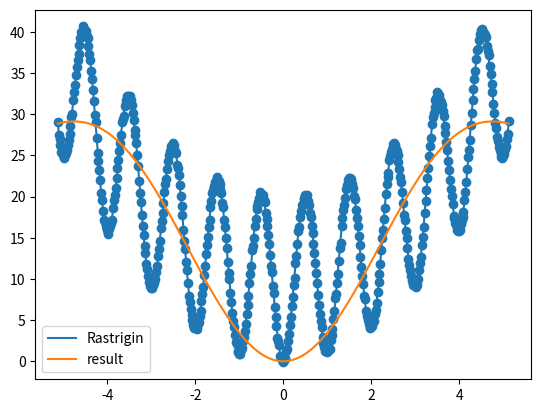

Here is the Python script that generated this plot:
import math
import matplotlib.pyplot as plt
import numpy as np

def de(fobj, bounds, mut=0.8, crossp=0.7, popsize=30, its=1000):
    dimensions = len(bounds)
    pop = np.random.rand(popsize, dimensions)
    min_b, max_b = np.asarray(bounds).T
    diff = np.fabs(min_b - max_b)
    pop_denorm = min_b + pop * diff
    fitness = np.asarray([fobj(ind) for ind in pop_denorm])
    best_idx = np.argmin(fitness)
    best = pop_denorm[best_idx]
    for i in range(its):
        for j in range(popsize):
            idxs = [idx for idx in range(popsize) if idx != j]
            a, b, c = pop[np.random.choice(idxs, 3, replace = False)]
            mutant = np.clip(a + mut * (b - c), 0, 1)
            cross_points = np.random.rand(dimensions) < crossp
            if not np.any(cross_points):
                cross_points[np.random.randint(0, dimensions)] = True
            trial = np.where(cross_points, mutant, pop[j])
            trial_denorm = min_b + trial * diff
            f = fobj(trial_denorm)
            if f < fitness[j]:
                fitness[j] = f
                pop[j] = trial
                if f < fitness[best_idx]:
                    best_idx = j
                    best = trial_denorm
        yield best, fitness[best_idx]

def fmodel(x,w):
    return 10 + (w[0] * (x**2)) - (10*np.cos(w[1]*x))

def rmse(w):
    y_pred = fmodel(x, w)
    return np.sqrt(sum((y - y_pred)**2) / len(y))

if __name__ == '__main__':

    # Generate data set
    x = np.linspace(-5.12, 5.12, 500)
    y = (10 + x**2 - 10*np.cos(2*math.pi*x)) + np.random.normal(0, 0.2, 500)
    #USe GA to get results
    result = list(de(rmse, [(-5.12, 5.12)]*2 , its=1000))
    print(result)
    plt.scatter(x, y)
    plt.plot(x, (10 + x**2 - 10*np.cos(2*math.pi*x)), label='Rastrigin')
    plt.plot(x, fmodel(x, [0.4886555 , 0.79301061]), label = 'result')
    plt.legend()
    plt.show()